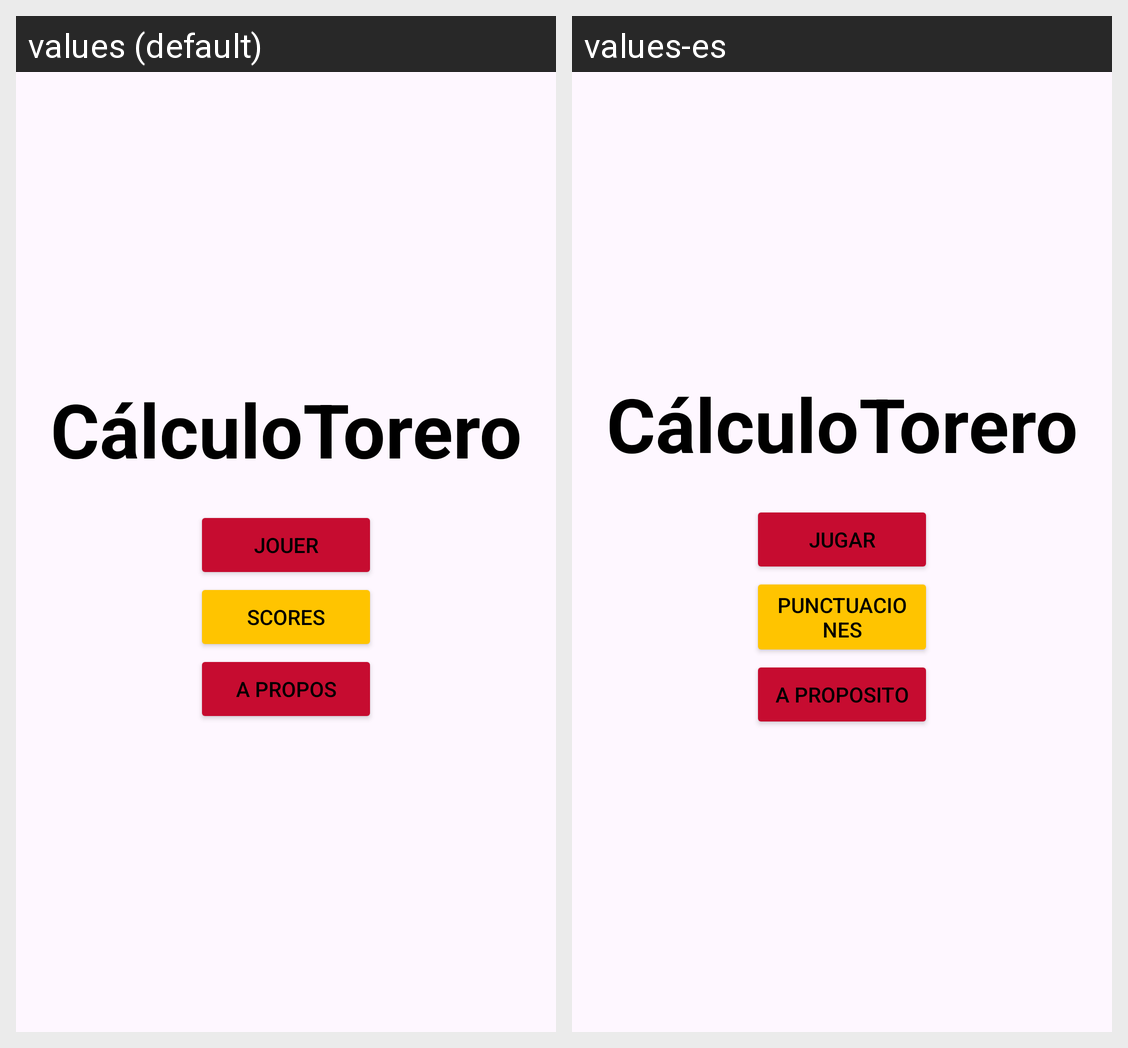

This grid shows one Android layout under two languages. Give, for every string resource on the screen, its name, the default text and each shown locale's text.
Android screen res/layout/activity_main.xml rendered under 2 locales, left to right: values (default), values-es. Device: Nexus 5 (rendered at 1080×1920; each locale shown at half size, 540×960, under a caption strip naming it); theme Theme.TPCalculMental.
Strings drawn on this screen, with the default value and each locale's value (text and hints the layout hard-codes, and strings that could not be matched under every locale, appear in the picture but are not listed):

app_name
  values: CálculoTorero
  values-es: CálculoTorero

text_btn_jouer
  values: Jouer
  values-es: Jugar

text_btn_scores
  values: Scores
  values-es: Punctuaciones

text_apropos
  values: A Propos
  values-es: A Proposito
